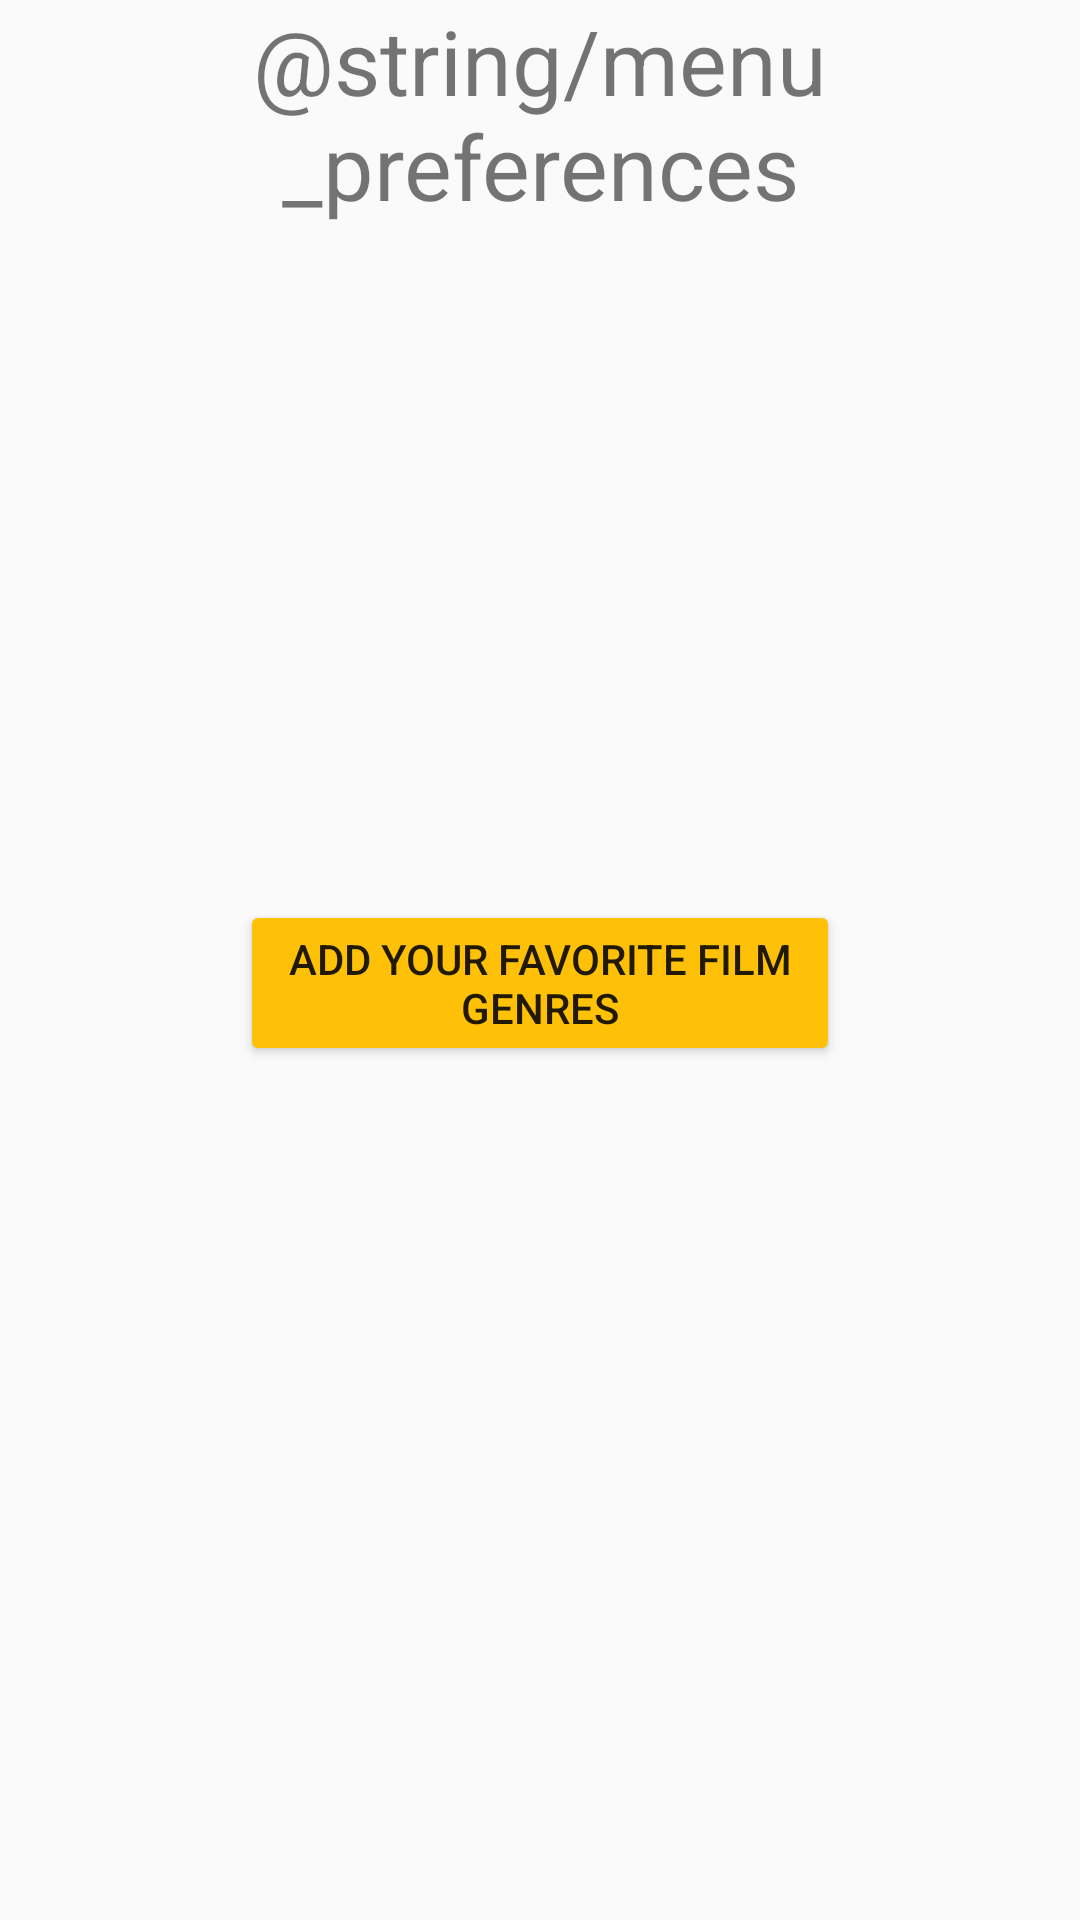

Here is an Android app screen rendered from its layout file. Give the layout XML and the strings, colors and styles it references.
<!-- AndroidManifest.xml: application theme AppTheme -->
<!-- res/layout/fragment_preferences.xml -->
<?xml version="1.0" encoding="utf-8"?>
<FrameLayout xmlns:android="http://schemas.android.com/apk/res/android"
        xmlns:tools="http://schemas.android.com/tools"
        android:layout_width="match_parent"
        android:layout_height="match_parent"
        android:id="@+id/fragment_preferences"
        tools:context=".ui.ReviewsFragment">

    <TextView
            android:id="@+id/tv_preferences"
            android:layout_width="match_parent"
            android:layout_height="match_parent"
            android:text="@string/menu_preferences"
            android:textSize="30sp"
            android:textAlignment="center" />

    <Button
            android:id="@+id/btn_preferences"
            android:layout_width="wrap_content"
            android:layout_height="wrap_content"
            android:layout_marginHorizontal="80dp"
            android:layout_marginTop="300dp"
            android:backgroundTint="#FFC107"
            android:text="Add your favorite film genres" />

</FrameLayout>
<!-- resources referenced by this layout -->
<resources>
  <style name="AppTheme" parent="Theme.AppCompat.Light.DarkActionBar">
          
          <item name="colorPrimary">@color/colorPrimary</item>
          <item name="colorPrimaryDark">@color/colorPrimaryDark</item>
          <item name="colorAccent">@color/colorAccent</item>
      </style>
  <color name="colorPrimary">#283593</color>
  <color name="colorPrimaryDark">#1a237e</color>
  <color name="colorAccent">#FFEB3B</color>
</resources>
